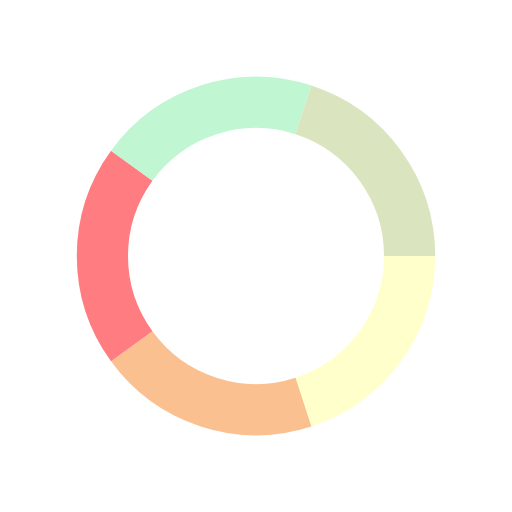
t = 0.00 s
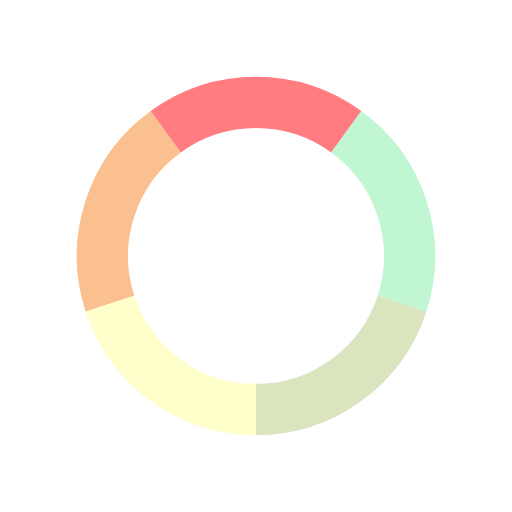
t = 0.25 s
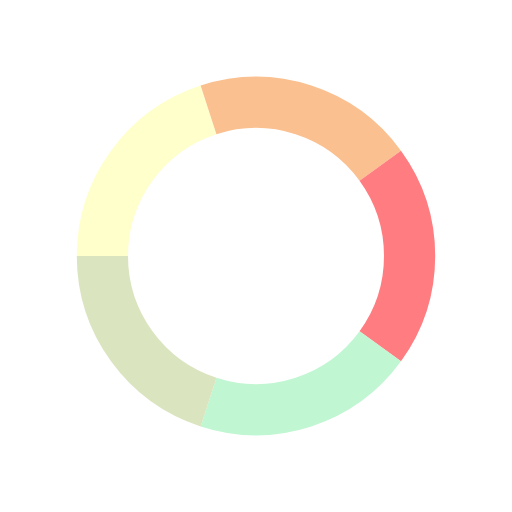
t = 0.50 s
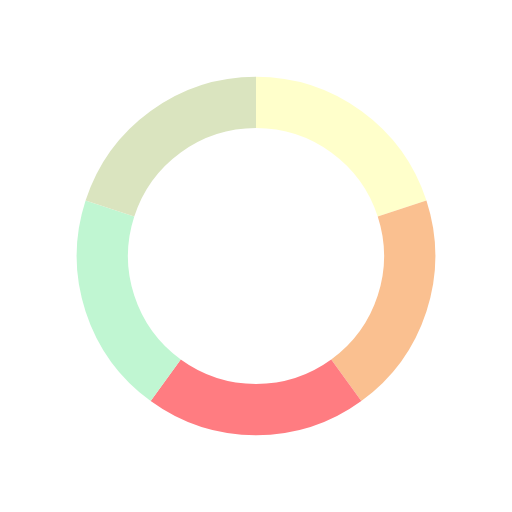
t = 0.75 s

The animated SVG that drew these frames (rendered in a browser with its animation timeline set to each time). Animation: 1 SMIL element (animateTransform=1); one cycle of 1.00 s, repeats indefinitely.


<svg class="lds-palette-ring" width="200px"  height="200px"  xmlns="http://www.w3.org/2000/svg" viewBox="0 0 100 100" preserveAspectRatio="xMidYMid"><g transform="rotate(150 50 50)"><path d="M80 50 A30 30 0 0 1 59.270509831248425 78.53169548885461" fill="none" stroke="#ffffcb" stroke-width="10"></path><path d="M59.270509831248425 78.53169548885461 A30 30 0 0 1 25.72949016875158 67.6335575687742" fill="none" stroke="#fac090" stroke-width="10"></path><path d="M25.72949016875158 67.6335575687742 A30 30 0 0 1 25.729490168751575 32.366442431225806" fill="none" stroke="#ff7c81" stroke-width="10"></path><path d="M25.729490168751575 32.366442431225806 A30 30 0 0 1 59.27050983124842 21.46830451114539" fill="none" stroke="#c0f6d2" stroke-width="10"></path><path d="M59.27050983124842 21.46830451114539 A30 30 0 0 1 80 49.99999999999999" fill="none" stroke="#dae4bf" stroke-width="10"></path><animateTransform attributeName="transform" type="rotate" values="0 50 50;360 50 50" times="0;1" dur="1" repeatCount="indefinite"></animateTransform></g></svg>
